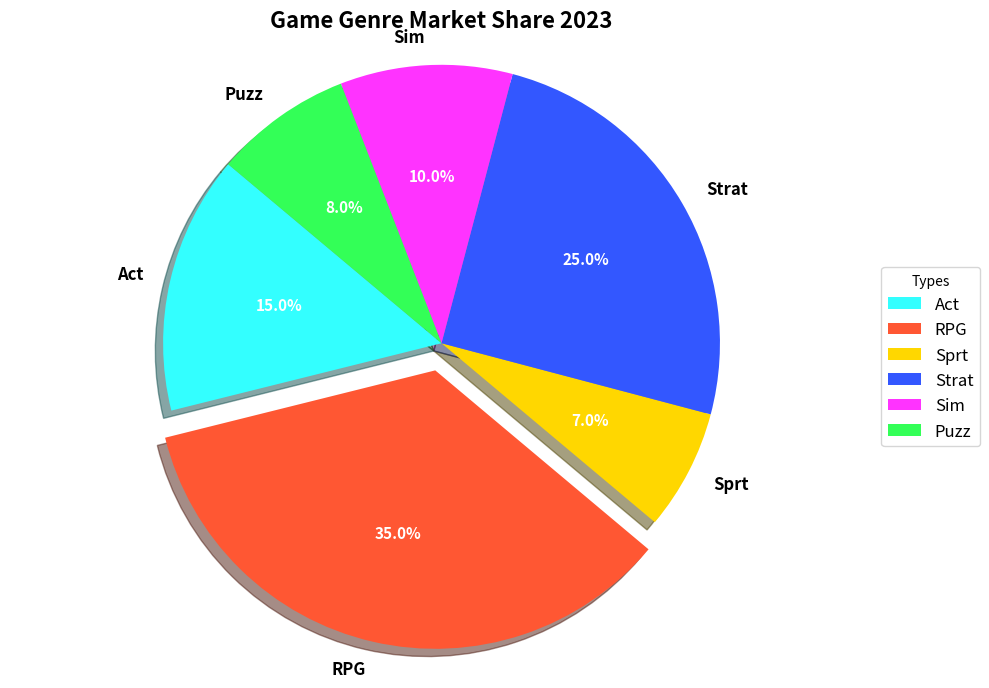

The script that saved this image:
import matplotlib.pyplot as plt

genres = ['Act', 'RPG', 'Sprt', 'Strat', 'Sim', 'Puzz']
market_shares = [15, 35, 7, 25, 10, 8]
colors = ['#33FFFF', '#FF5733', '#FFD700', '#3357FF', '#FF33FF', '#33FF57']  # Shuffled colors
explode = (0, 0.1, 0, 0, 0, 0)

plt.figure(figsize=(10, 7))
wedges, texts, autotexts = plt.pie(
    market_shares, labels=genres, colors=colors, explode=explode, shadow=True,
    autopct='%1.1f%%', startangle=140
)

for text in texts:
    text.set_fontsize(12)
    text.set_fontweight('bold')

for autotext in autotexts:
    autotext.set_color('white')
    autotext.set_fontsize(11)
    autotext.set_fontweight('bold')

plt.axis('equal')
plt.title('Game Genre Market Share 2023', fontsize=16, fontweight='bold')

plt.legend(wedges, genres, title="Types", loc="center left", bbox_to_anchor=(1, 0, 0.5, 1), fontsize=12)
plt.tight_layout()
plt.show()
